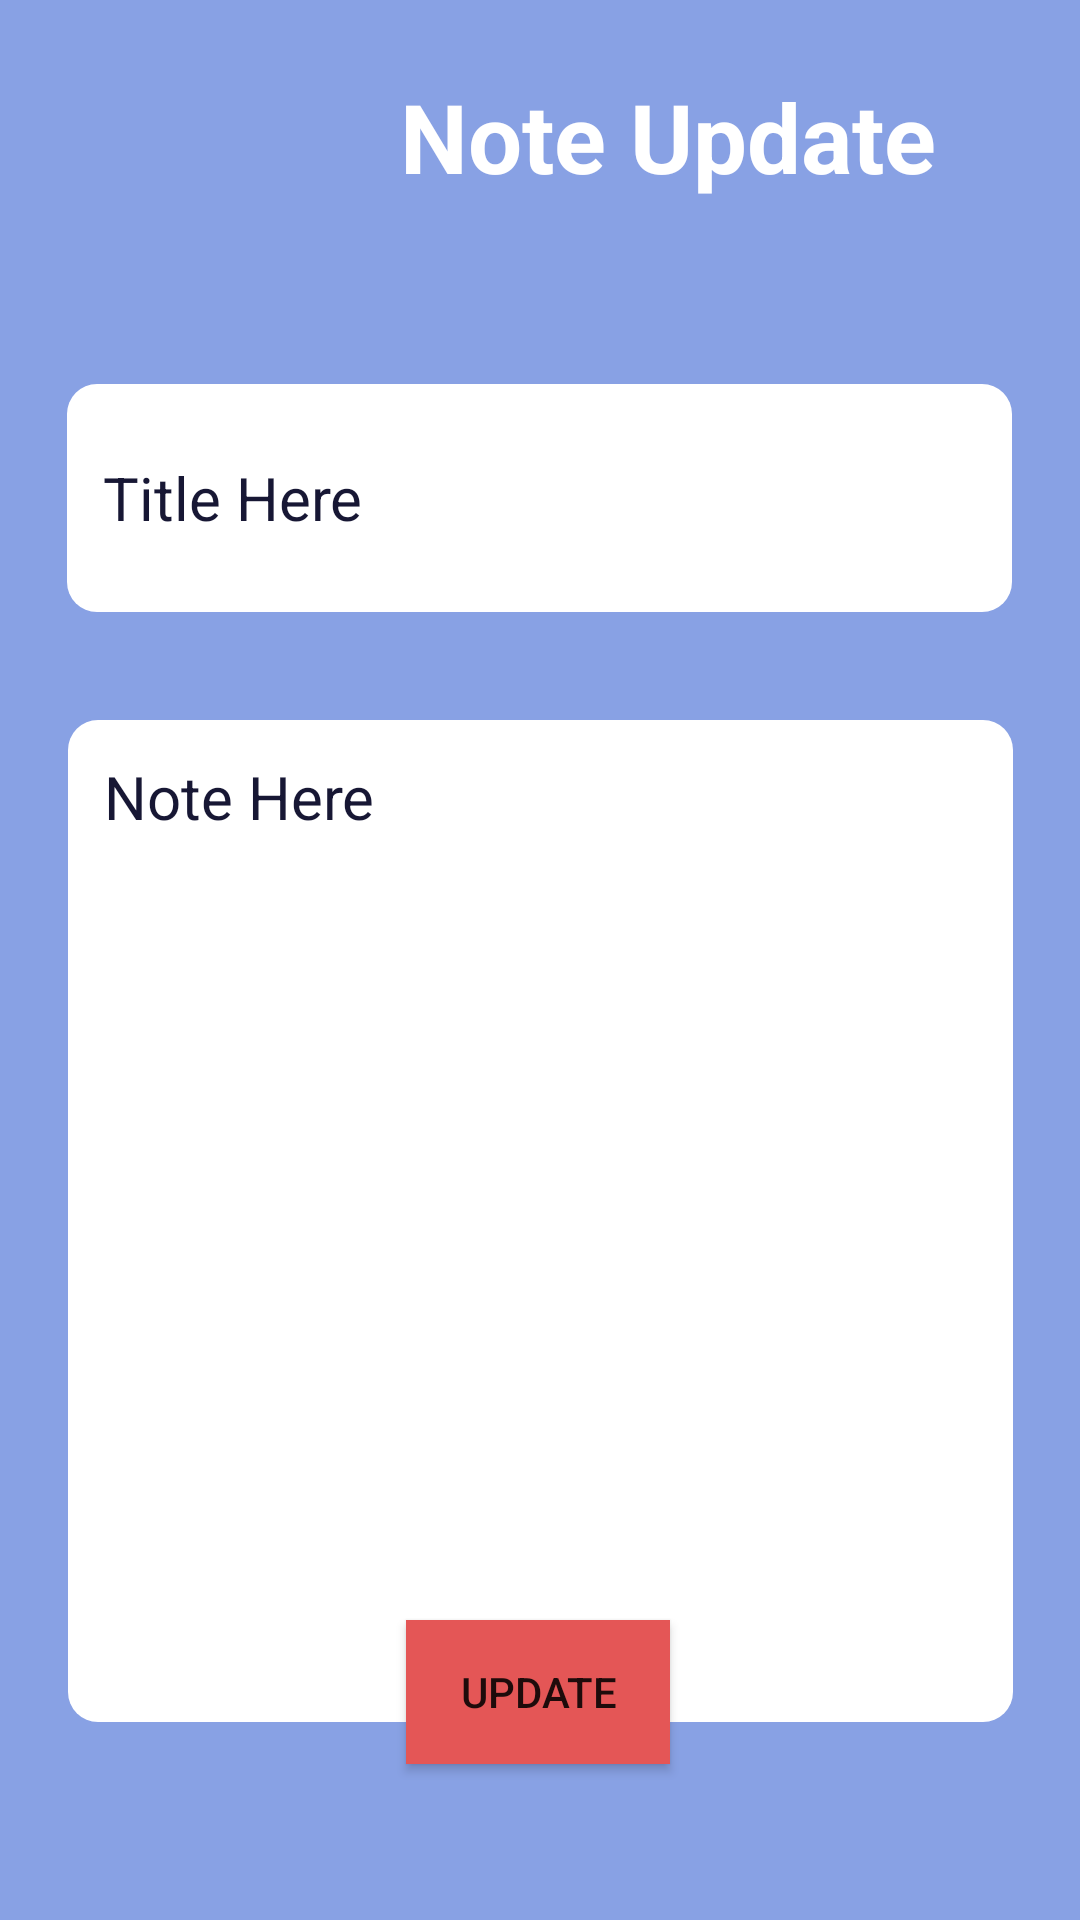

Produce the Android XML layout that renders to this screen, including the resource entries it uses.
<!-- AndroidManifest.xml: application theme Theme.NoteAppFinish -->
<!-- res/layout/fragment_update.xml -->
<?xml version="1.0" encoding="utf-8"?>
<androidx.constraintlayout.widget.ConstraintLayout xmlns:android="http://schemas.android.com/apk/res/android"
    android:layout_width="match_parent"
    android:layout_height="match_parent"
    xmlns:app="http://schemas.android.com/apk/res-auto"
    xmlns:tools="http://schemas.android.com/tools"
    android:background="@color/noteColorBackground2"
    >

    <ImageView
        android:id="@+id/backToFeedPage"
        android:layout_width="46dp"
        android:layout_height="40dp"
        android:layout_marginStart="16dp"
        android:layout_marginTop="24dp"
        android:src="@drawable/ic_back"
        app:layout_constraintStart_toStartOf="parent"
        app:layout_constraintTop_toTopOf="parent" />

    <TextView
        android:layout_width="wrap_content"
        android:layout_height="wrap_content"
        android:layout_marginEnd="48dp"
        android:text="Note Update"
        android:textColor="@color/white"
        android:textSize="32sp"

        android:textStyle="bold"
        app:layout_constraintBottom_toTopOf="@+id/editTextTitle"
        app:layout_constraintEnd_toEndOf="parent"
        app:layout_constraintTop_toTopOf="parent"
        app:layout_constraintVertical_bias="0.282"
        tools:ignore="MissingConstraints" />

    <EditText
        android:id="@+id/editTextTitle"
        android:layout_width="315dp"
        android:layout_height="76dp"
        android:layout_marginTop="64dp"
        android:background="@drawable/edit_text_background"
        android:hint="Title Here"
        android:padding="12dp"
        android:textColorHint="@color/pageTextColor"
        android:textSize="20sp"
        app:layout_constraintEnd_toEndOf="parent"
        app:layout_constraintHorizontal_bias="0.495"
        app:layout_constraintStart_toStartOf="parent"
        app:layout_constraintTop_toBottomOf="@+id/backToFeedPage" />


    <EditText
        android:id="@+id/editTextNote"
        android:layout_width="315dp"
        android:layout_height="334dp"
        android:layout_marginTop="36dp"
        android:background="@drawable/edit_text_background"
        android:hint="Note Here"
        android:ems="10"
        android:inputType="textMultiLine"
        android:gravity="center|start|top"
        android:padding="12dp"
        android:textColorHint="@color/pageTextColor"
        android:textSize="20sp"
        app:layout_constraintEnd_toEndOf="parent"
        app:layout_constraintStart_toStartOf="parent"
        app:layout_constraintTop_toBottomOf="@+id/editTextTitle" />


    <androidx.appcompat.widget.AppCompatButton
        android:id="@+id/updateBtn"
        android:layout_width="wrap_content"
        android:layout_height="wrap_content"
        android:layout_marginBottom="52dp"
        android:background="@color/mainBackgroundColor"
        android:text="Update"
        app:layout_constraintBottom_toBottomOf="parent"
        app:layout_constraintEnd_toEndOf="parent"
        app:layout_constraintHorizontal_bias="0.498"
        app:layout_constraintStart_toStartOf="parent"
        tools:ignore="MissingConstraints" />


</androidx.constraintlayout.widget.ConstraintLayout>
<!-- resources referenced by this layout -->
<resources>
  <color name="mainBackgroundColor">#E45656</color>
  <color name="noteColorBackground2">#88A1E4</color>
  <color name="pageTextColor">#171734</color>
  <color name="white">#FFFFFFFF</color>
  <!-- drawable edit_text_background (drawable) -->
  <?xml version="1.0" encoding="utf-8"?>
  <shape xmlns:android="http://schemas.android.com/apk/res/android">
  
      <corners android:radius="10dp"></corners>
      <solid android:color="@color/white"/>
  </shape>
  <style name="Theme.NoteAppFinish" parent="Theme.MaterialComponents.DayNight.NoActionBar">
          
          <item name="colorPrimary">@color/purple_500</item>
          <item name="colorPrimaryVariant">@color/purple_700</item>
          <item name="colorOnPrimary">@color/white</item>
          
          <item name="colorSecondary">@color/teal_200</item>
          <item name="colorSecondaryVariant">@color/teal_700</item>
          <item name="colorOnSecondary">@color/black</item>
          
          <item name="android:statusBarColor" tools:targetApi="l">?attr/colorPrimaryVariant</item>
          
      </style>
  <color name="purple_500">#FF6200EE</color>
  <color name="purple_700">#FF3700B3</color>
  <color name="teal_200">#FF03DAC5</color>
  <color name="teal_700">#FF018786</color>
  <color name="black">#FF000000</color>
</resources>
